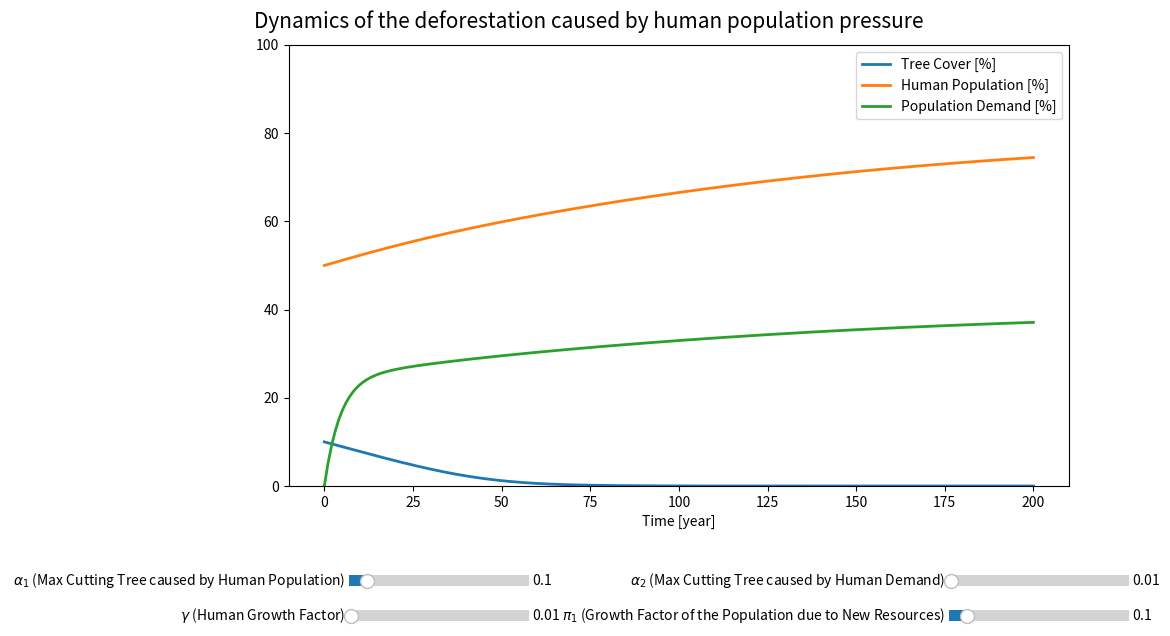

Python code for this plot:
import numpy as np
from matplotlib.widgets import Slider
import numpy as np
import matplotlib.pyplot as plt

R = 2           # Amount of rainfall [mm/day]
r_m = 0.3       # Maximum growth rate of tree cover [1/year]
h_R = 0.5       # Half-saturation constant for rainfall effect on growth [mm/day]
m_n = 0.15      # Natural mortality rate of trees [1/year]
h_n = 0.1       # Half-saturation constant for natural mortality
m_f = 0.11      # Mortality rate of trees due to external factors [1/year]
h_f = 0.6       # Half-saturation constant for external mortality factors
p = 7           # Hill coefficient for external mortality response
k = 0.9         # Carrying capacity of tree cover
b = 2           # Baseline tree reproduction rate [mm/day]
r_R = 1         # Rainfall regeneration rate [1/year]


# Growth rate of tree cover as a function of rainfall
r = lambda x: r_m * x / (h_R + x)


# Differential equations of our model 

def dTdt(y1, y3 , y4, alpha1,alpha2,gamma, pi1):
    return (r(R_const) * y1 * (1 - y1 / k) - 
            m_n * y1 * h_n / (y1 + h_n) -
            m_f * y1 * (h_f ** p) / (y1 ** p + h_f ** p) - alpha1*y1*y3 - alpha2* y1**2 * y4)


def dHdt(y1, y3, y4, alpha1,alpha2,gamma, pi1):
    return gamma * y3*(1 - y3/K) + pi1 * alpha1* y1*y3

def dPdt(y1, y3, y4, alpha1,alpha2,gamma, pi1):
    return lam*(y3-y4) - lam0*y4

t = np.linspace(0, 200, 201)


# Simulation Euler explicite
def computeVariables(t,alpha1,alpha2,gamma, pi1):
    T = [0.1]
    H = [0.5]
    P = [0]
    for j in range(1, len(t)):
        next_T = T[j-1] + dTdt(T[j-1], H[j-1], P[-1],alpha1,alpha2,gamma, pi1)
        next_H = H[j-1] + dHdt(T[j-1], H[j-1], P[-1],alpha1,alpha2,gamma, pi1)
        next_P = P[j-1] + dPdt(T[j-1], H[j-1], P[-1],alpha1,alpha2,gamma, pi1)
        T.append(next_T)
        H.append(next_H)
        P.append(next_P)
    T=100*(np.array(T))
    H=100*(np.array(H))
    P=100*(np.array(P))
    return T, H, P


### New parameters

# Constant parameters
K = .8  # Carrying capacity of humans 
lam = .1
lam0 = .1
R_const = 2

# Varying parameters
init_alpha1= 0.1
init_gamma = .01  # Human growth rate [1/year]
init_pi1 = .1
init_alpha2 = 0.01

fig, ax = plt.subplots(figsize=(12, 7))

line1, = ax.plot(t, computeVariables(t, init_alpha1, init_alpha2,init_gamma,init_pi1,)[0], lw=2, label='Tree Cover [%]')
line2, = ax.plot(t, computeVariables(t, init_alpha1, init_alpha2, init_gamma,init_pi1,)[1], lw=2, label='Human Population [%]')
line3, = ax.plot(t, computeVariables(t, init_alpha1, init_alpha2, init_gamma,init_pi1)[2], lw=2, label='Population Demand [%]')
ax.set_xlabel('Time [year]')
ax.legend()
fig.suptitle("Dynamics of the deforestation caused by human population pressure",fontsize=15,y=0.93)
fig.subplots_adjust(left=0.25, bottom=0.25)

ax.set_ylim(0, 100)  

axAlpha1 = fig.add_axes([0.3, 0.1, 0.15, 0.03])
alpha1_slider = Slider(
    ax=axAlpha1,
    label=' $\\alpha_1$ (Max Cutting Tree caused by Human Population)',
    valmin=0,
    valmax=1,
    valinit=0.1,
)
axAlpha2 = fig.add_axes([0.8, 0.1, 0.15, 0.03])
alpha2_slider = Slider(
    ax=axAlpha2,
    label=' $\\alpha_2$ (Max Cutting Tree caused by Human Demand)',
    valmin=0,
    valmax=1,
    valinit=0.01,
)
axGamma = fig.add_axes([0.3, 0.05, 0.15, 0.03])
Gamma_slider = Slider(
    ax=axGamma,
    label=' $\\gamma$ (Human Growth Factor)',
    valmin=0,
    valmax=1,
    valinit=0.01,
)
axpi1 = fig.add_axes([0.8, 0.05, 0.15, 0.03])
pi1_slider = Slider(
    ax=axpi1,
    label=' $\\pi_1$ (Growth Factor of the Population due to New Resources)',
    valmin=0,
    valmax=1,
    valinit=0.1,
)


def update(val):
    alpha1 = alpha1_slider.val
    alpha2 = alpha2_slider.val
    gamma=Gamma_slider.val
    pi1=pi1_slider.val
    res=computeVariables(t, alpha1,alpha2,gamma, pi1)
    line1.set_ydata(res[0])
    line2.set_ydata(res[1])
    line3.set_ydata(res[2])

alpha1_slider.on_changed(update)
alpha2_slider.on_changed(update)
Gamma_slider.on_changed(update)
pi1_slider.on_changed(update)

plt.show()
